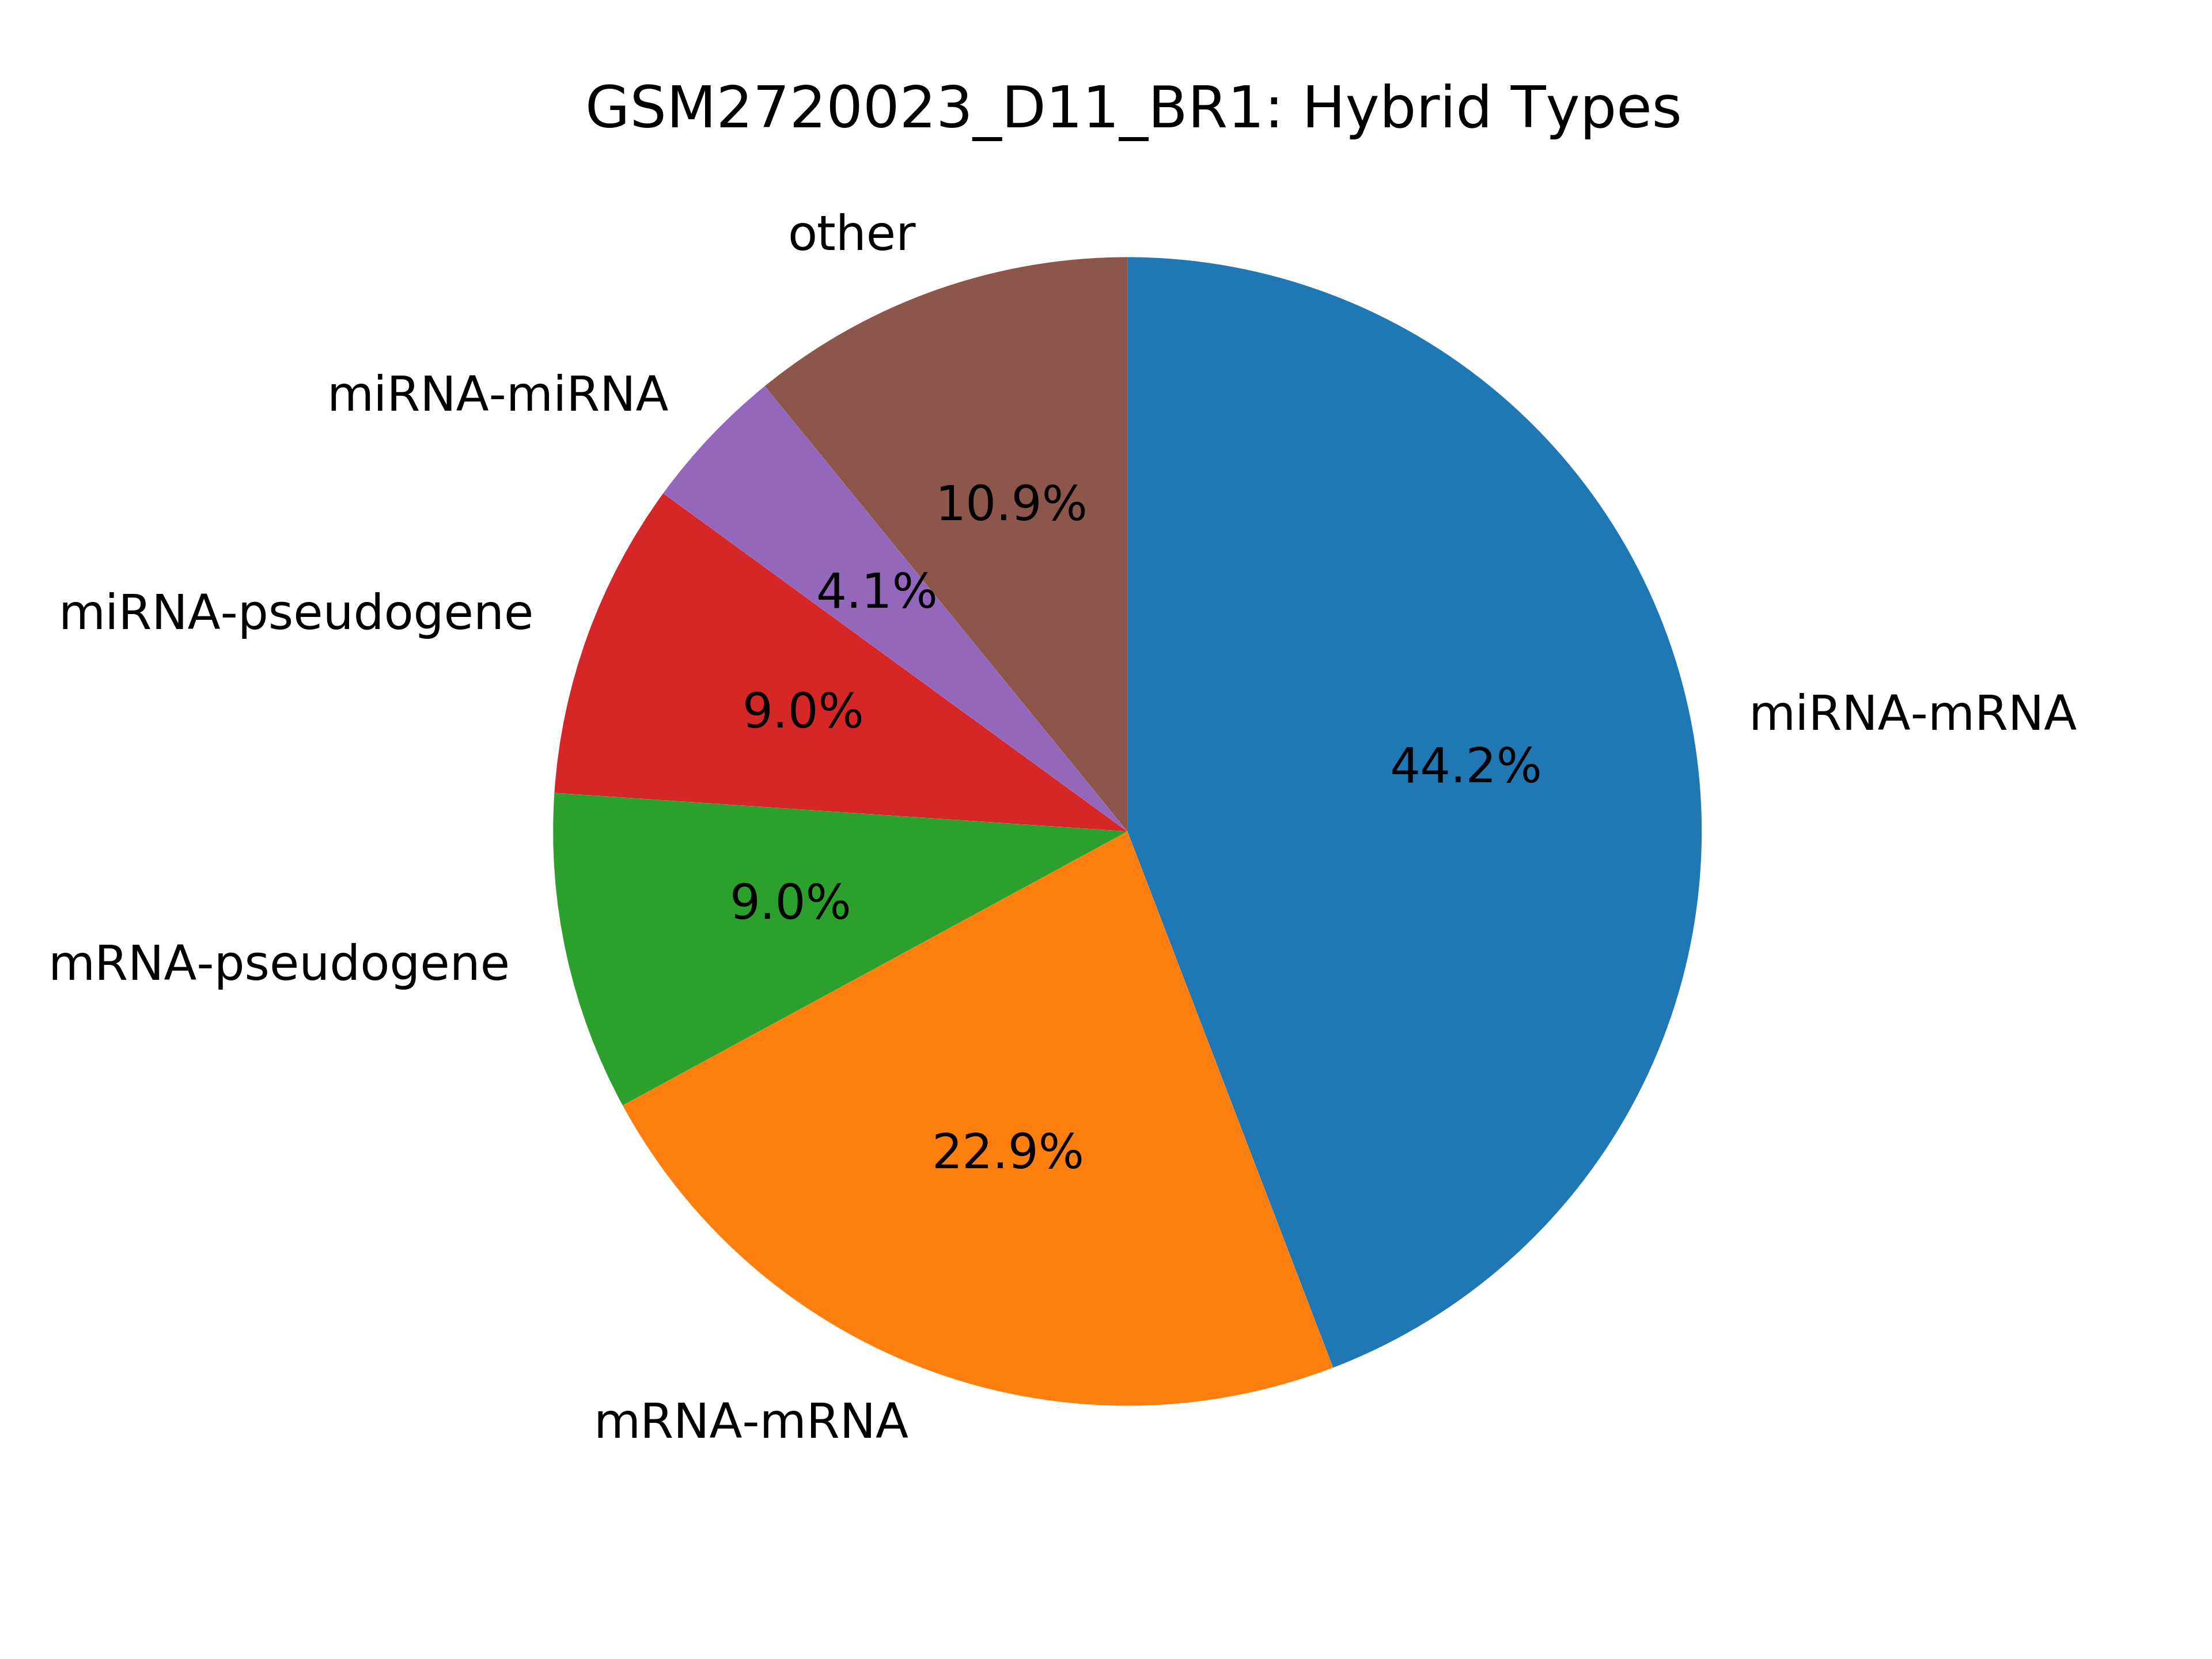

Source data for this figure (header and first rows):
hybrid_type, count
miRNA-mRNA, 316004
mRNA-mRNA, 163926
mRNA-pseudogene, 64272
miRNA-pseudogene, 64042
miRNA-miRNA, 29350
pseudogene-pseudogene, 28222
miRNA-pr-tr, 7577
kshv_microRNA-mRNA, 7336
mRNA-tRNA, 4949
mRNA-pr-tr, 4637
pseudogene-tRNA, 3085
kshv_microRNA-pseudogene, 2181
miRNA-tRNA, 2178
miRNA-miscRNA, 1779
pr-tr-pseudogene, 1737
miRNA-kshv_microRNA, 1578
miRNA-snRNA, 1547
mRNA-miscRNA, 1390
pr-tr-pr-tr, 1210
miRNA-lincRNA, 978
miRNA-snoRNA, 915
miscRNA-pseudogene, 875
mRNA-snRNA, 812
pseudogene-snRNA, 791
lincRNA-mRNA, 788
mRNA-snoRNA, 782
pseudogene-snoRNA, 523
snoRNA-snoRNA, 520
lincRNA-pseudogene, 294
miscRNA-miscRNA, 192
kshv_microRNA-pr-tr, 158
pr-tr-tRNA, 99
kshv_microRNA-snRNA, 99
snRNA-snRNA, 73
lincRNA-pr-tr, 68
tRNA-tRNA, 59
lincRNA-lincRNA, 56
kshv_microRNA-kshv_microRNA, 48
kshv_microRNA-tRNA, 46
miscRNA-pr-tr, 44
kshv_microRNA-miscRNA, 32
pr-tr-snoRNA, 27
pr-tr-snRNA, 22
snRNA-snoRNA, 16
kshv_microRNA-snoRNA, 14
snRNA-tRNA, 13
lincRNA-tRNA, 13
kshv_microRNA-lincRNA, 11
miscRNA-snRNA, 10
miscRNA-tRNA, 8
snoRNA-tRNA, 5
lincRNA-snoRNA, 4
Ig-mRNA, 4
lincRNA-miscRNA, 2
miRNA-Ig, 1
Trec-mRNA, 1
miscRNA-snoRNA, 1
miRNA-Trec, 1
